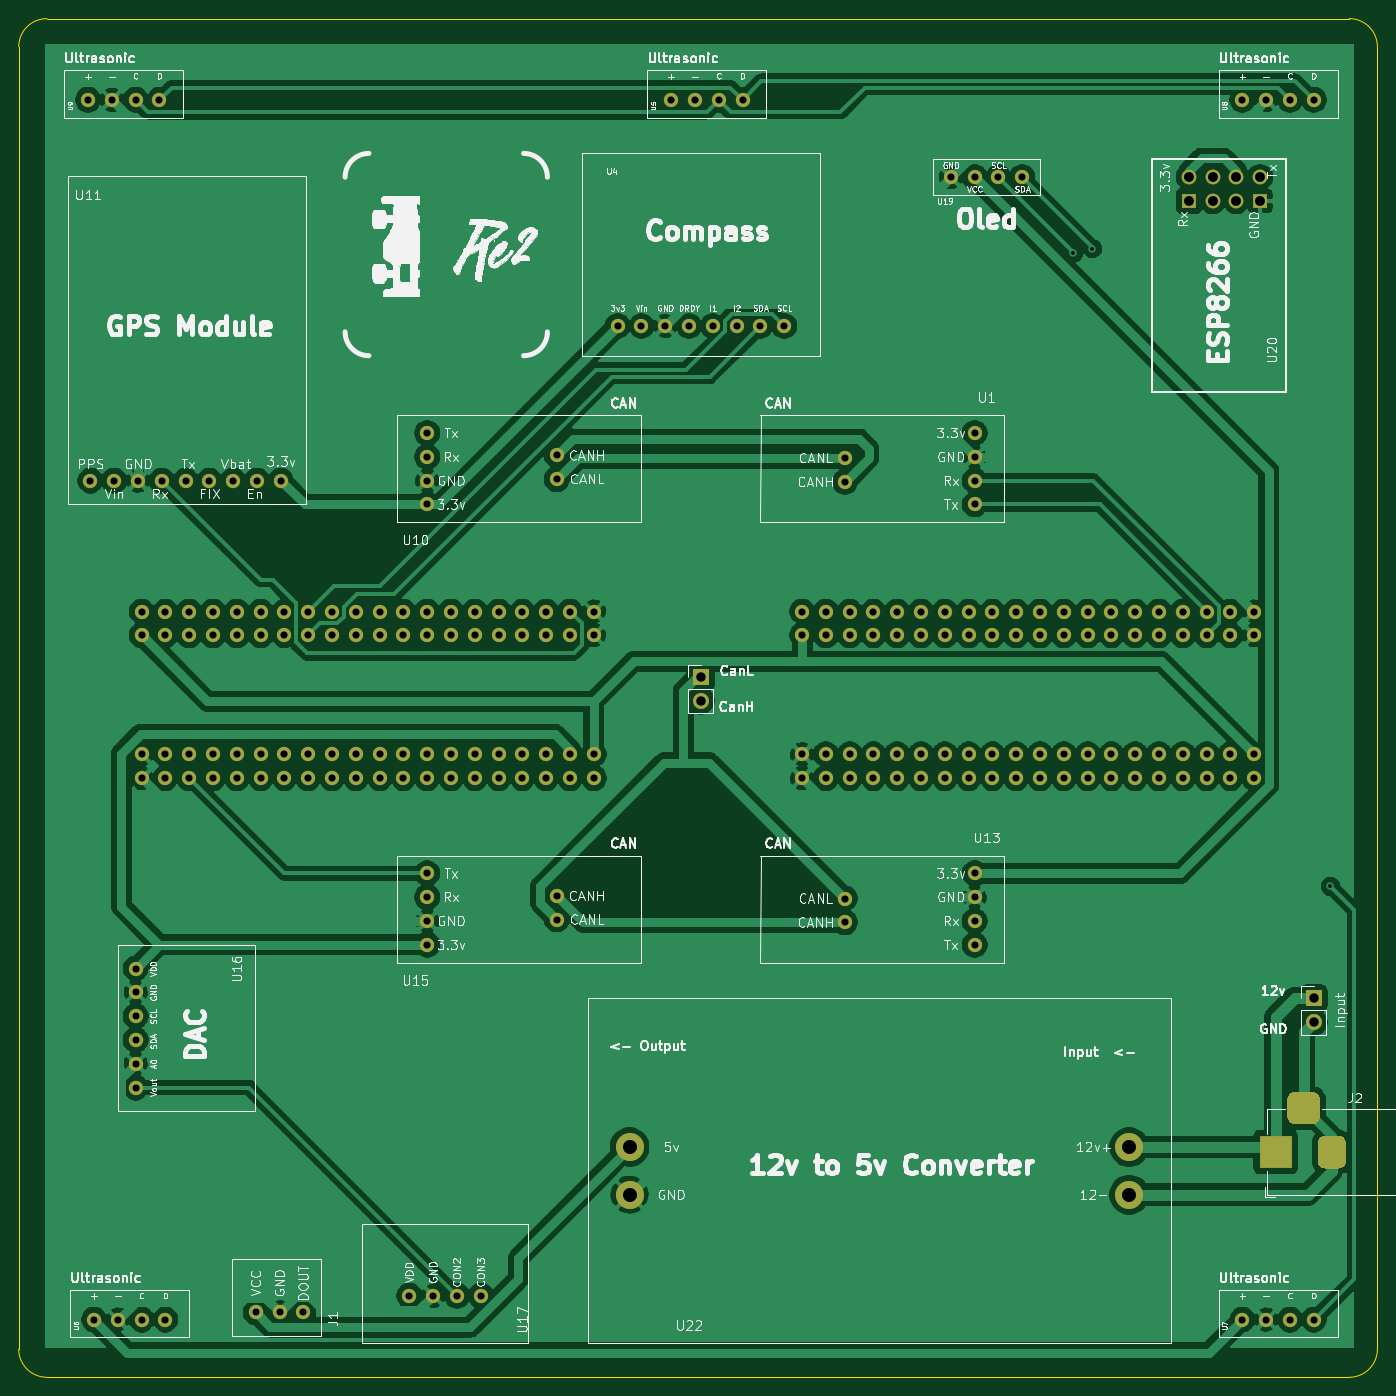
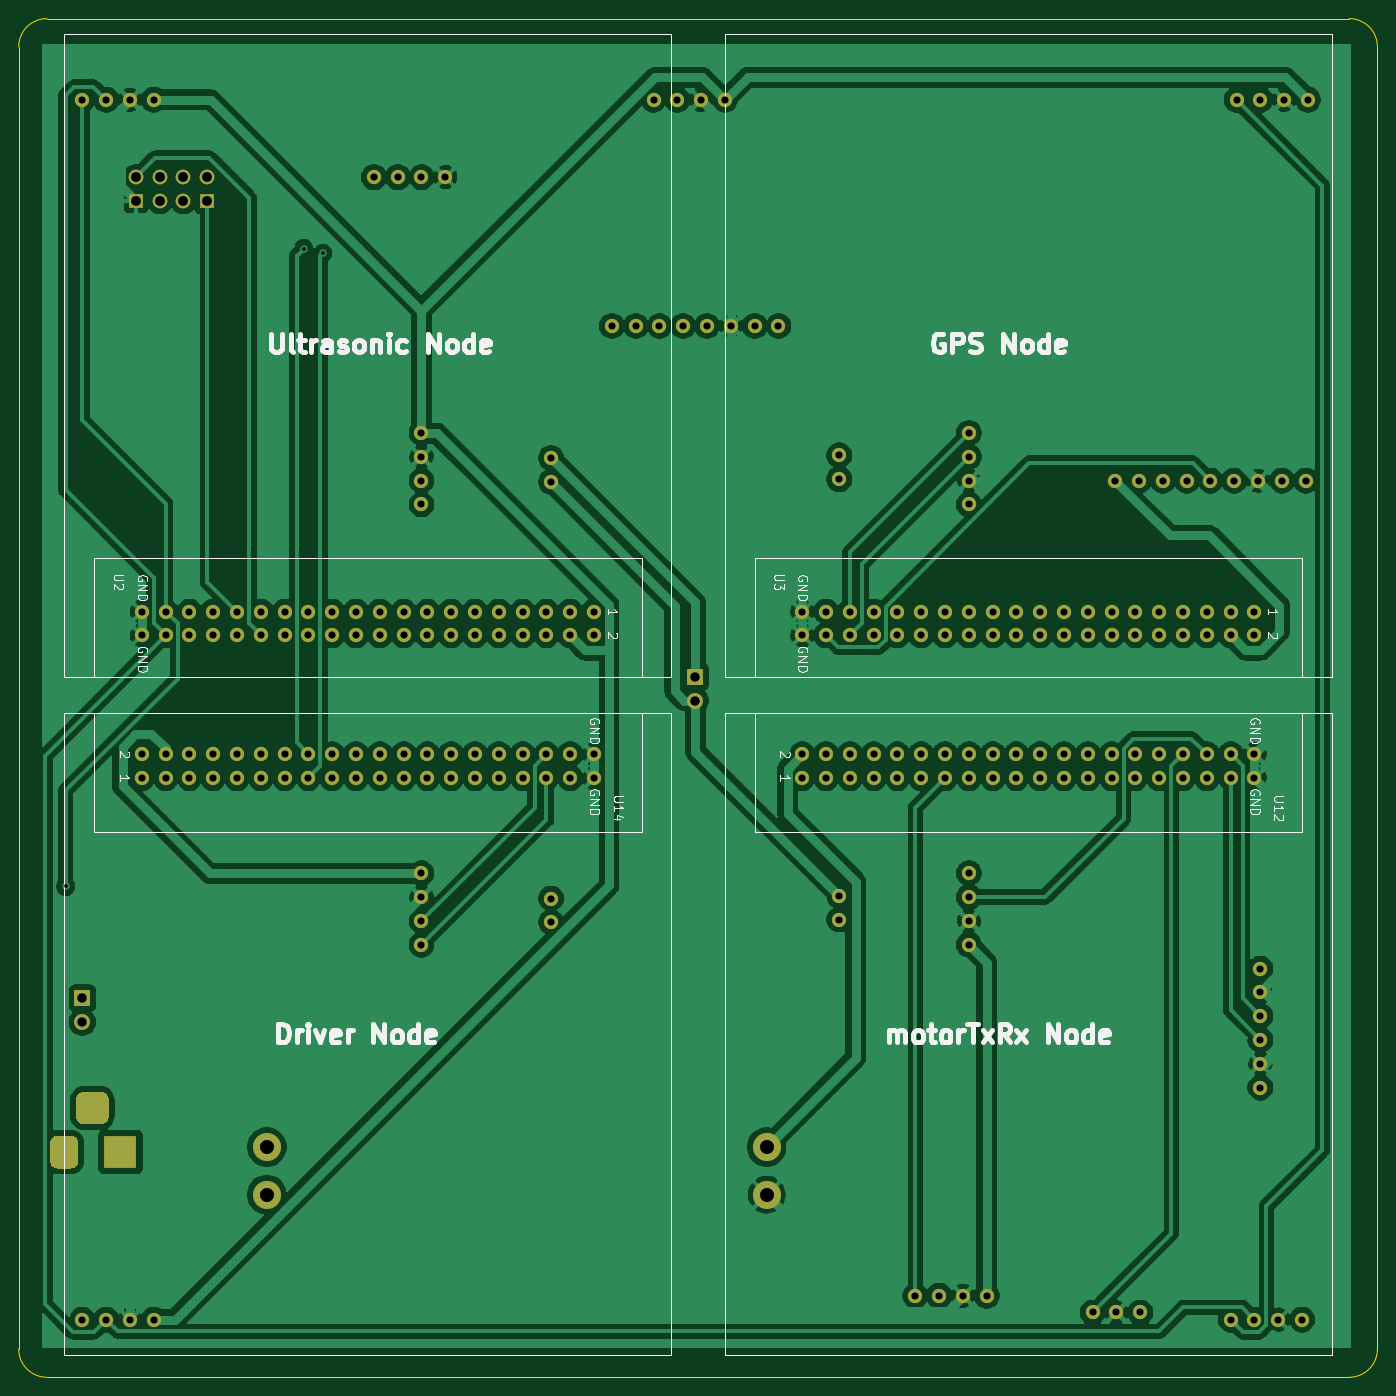
Circuit board: 11 layer files. Board 145.0 x 145.0 mm.
- bottom_copper: pcbDesignForAutonomousDrivingProject-B_Cu.gbr (229627 bytes)
- bottom_mask: pcbDesignForAutonomousDrivingProject-B_Mask.gbr (8055 bytes)
- paste: pcbDesignForAutonomousDrivingProject-B_Paste.gbr (487 bytes)
- bottom_silk: pcbDesignForAutonomousDrivingProject-B_SilkS.gbr (25137 bytes)
- outline: pcbDesignForAutonomousDrivingProject-Edge_Cuts.gbr (1195 bytes)
- top_copper: pcbDesignForAutonomousDrivingProject-F_Cu.gbr (226295 bytes)
- top_mask: pcbDesignForAutonomousDrivingProject-F_Mask.gbr (8055 bytes)
- paste: pcbDesignForAutonomousDrivingProject-F_Paste.gbr (487 bytes)
- top_silk: pcbDesignForAutonomousDrivingProject-F_SilkS.gbr (142535 bytes)
- drill: pcbDesignForAutonomousDrivingProject-NPTH.drl (269 bytes)
- drill: pcbDesignForAutonomousDrivingProject-PTH.drl (3653 bytes)

=== bottom_copper: pcbDesignForAutonomousDrivingProject-B_Cu.gbr (229627 bytes, source omitted) ===
=== bottom_mask: pcbDesignForAutonomousDrivingProject-B_Mask.gbr (8055 bytes, source omitted) ===
=== paste: pcbDesignForAutonomousDrivingProject-B_Paste.gbr ===
%TF.GenerationSoftware,KiCad,Pcbnew,(5.1.9)-1*%
%TF.CreationDate,2021-04-29T12:00:25-07:00*%
%TF.ProjectId,pcbDesignForAutonomousDrivingProject,70636244-6573-4696-976e-466f72417574,rev?*%
%TF.SameCoordinates,Original*%
%TF.FileFunction,Paste,Bot*%
%TF.FilePolarity,Positive*%
%FSLAX46Y46*%
G04 Gerber Fmt 4.6, Leading zero omitted, Abs format (unit mm)*
G04 Created by KiCad (PCBNEW (5.1.9)-1) date 2021-04-29 12:00:25*
%MOMM*%
%LPD*%
G01*
G04 APERTURE LIST*
G04 APERTURE END LIST*
M02*

=== bottom_silk: pcbDesignForAutonomousDrivingProject-B_SilkS.gbr (25137 bytes, source omitted) ===
=== outline: pcbDesignForAutonomousDrivingProject-Edge_Cuts.gbr ===
%TF.GenerationSoftware,KiCad,Pcbnew,(5.1.9)-1*%
%TF.CreationDate,2021-04-29T12:00:25-07:00*%
%TF.ProjectId,pcbDesignForAutonomousDrivingProject,70636244-6573-4696-976e-466f72417574,rev?*%
%TF.SameCoordinates,Original*%
%TF.FileFunction,Profile,NP*%
%FSLAX46Y46*%
G04 Gerber Fmt 4.6, Leading zero omitted, Abs format (unit mm)*
G04 Created by KiCad (PCBNEW (5.1.9)-1) date 2021-04-29 12:00:25*
%MOMM*%
%LPD*%
G01*
G04 APERTURE LIST*
%TA.AperFunction,Profile*%
%ADD10C,0.050000*%
%TD*%
G04 APERTURE END LIST*
D10*
X190988000Y184565000D02*
G75*
G02*
X193988000Y181565000I0J-3000000D01*
G01*
X48988000Y181565000D02*
G75*
G02*
X51988000Y184565000I3000000J0D01*
G01*
X51988000Y39565000D02*
G75*
G02*
X48988000Y42565000I0J3000000D01*
G01*
X193988000Y42565000D02*
G75*
G02*
X190988000Y39565000I-3000000J0D01*
G01*
X185988000Y39565000D02*
X51988000Y39565000D01*
X193988000Y181565000D02*
X193988000Y47565000D01*
X48988000Y42565000D02*
X48988000Y47565000D01*
X190988000Y184565000D02*
X185988000Y184565000D01*
X193988000Y47565000D02*
X193988000Y42565000D01*
X190988000Y39565000D02*
X185988000Y39565000D01*
X48988000Y47565000D02*
X48988000Y181565000D01*
X51988000Y184565000D02*
X185988000Y184565000D01*
M02*

=== top_copper: pcbDesignForAutonomousDrivingProject-F_Cu.gbr (226295 bytes, source omitted) ===
=== top_mask: pcbDesignForAutonomousDrivingProject-F_Mask.gbr (8055 bytes, source omitted) ===
=== paste: pcbDesignForAutonomousDrivingProject-F_Paste.gbr ===
%TF.GenerationSoftware,KiCad,Pcbnew,(5.1.9)-1*%
%TF.CreationDate,2021-04-29T12:00:25-07:00*%
%TF.ProjectId,pcbDesignForAutonomousDrivingProject,70636244-6573-4696-976e-466f72417574,rev?*%
%TF.SameCoordinates,Original*%
%TF.FileFunction,Paste,Top*%
%TF.FilePolarity,Positive*%
%FSLAX46Y46*%
G04 Gerber Fmt 4.6, Leading zero omitted, Abs format (unit mm)*
G04 Created by KiCad (PCBNEW (5.1.9)-1) date 2021-04-29 12:00:25*
%MOMM*%
%LPD*%
G01*
G04 APERTURE LIST*
G04 APERTURE END LIST*
M02*

=== top_silk: pcbDesignForAutonomousDrivingProject-F_SilkS.gbr (142535 bytes, source omitted) ===
=== drill: pcbDesignForAutonomousDrivingProject-NPTH.drl ===
M48
; DRILL file {KiCad (5.1.9)-1} date 04/29/21 12:00:22
; FORMAT={-:-/ absolute / inch / decimal}
; #@! TF.CreationDate,2021-04-29T12:00:22-07:00
; #@! TF.GenerationSoftware,Kicad,Pcbnew,(5.1.9)-1
; #@! TF.FileFunction,NonPlated,1,2,NPTH
FMAT,2
INCH
%
G90
G05
T0
M30

=== drill: pcbDesignForAutonomousDrivingProject-PTH.drl ===
M48
; DRILL file {KiCad (5.1.9)-1} date 04/29/21 12:00:22
; FORMAT={-:-/ absolute / inch / decimal}
; #@! TF.CreationDate,2021-04-29T12:00:22-07:00
; #@! TF.GenerationSoftware,Kicad,Pcbnew,(5.1.9)-1
; #@! TF.FileFunction,Plated,1,2,PTH
FMAT,2
INCH
T1C0.0157
T2C0.0300
T3C0.0394
T4C0.0413
T5C0.0591
%
G90
G05
T1
X6.36Y6.2795
X6.44Y6.3
X7.44Y3.62
T2
X2.22Y6.925
X2.23Y5.325
X2.245Y1.8
X2.32Y6.925
X2.33Y5.325
X2.345Y1.8
X2.42Y6.925
X2.42Y3.275
X2.42Y3.175
X2.42Y3.075
X2.42Y2.975
X2.42Y2.875
X2.42Y2.775
X2.43Y5.325
X2.445Y4.775
X2.445Y4.675
X2.445Y4.175
X2.445Y4.075
X2.445Y1.8
X2.52Y6.925
X2.53Y5.325
X2.545Y4.775
X2.545Y4.675
X2.545Y4.175
X2.545Y4.075
X2.545Y1.8
X2.63Y5.325
X2.645Y4.775
X2.645Y4.675
X2.645Y4.175
X2.645Y4.075
X2.73Y5.325
X2.745Y4.775
X2.745Y4.675
X2.745Y4.175
X2.745Y4.075
X2.83Y5.325
X2.845Y4.775
X2.845Y4.675
X2.845Y4.175
X2.845Y4.075
X2.925Y1.83
X2.93Y5.325
X2.945Y4.775
X2.945Y4.675
X2.945Y4.175
X2.945Y4.075
X3.025Y1.83
X3.03Y5.325
X3.045Y4.775
X3.045Y4.675
X3.045Y4.175
X3.045Y4.075
X3.125Y1.83
X3.145Y4.775
X3.145Y4.675
X3.145Y4.175
X3.145Y4.075
X3.245Y4.775
X3.245Y4.675
X3.245Y4.175
X3.245Y4.075
X3.345Y4.775
X3.345Y4.675
X3.345Y4.175
X3.345Y4.075
X3.445Y4.775
X3.445Y4.675
X3.445Y4.175
X3.445Y4.075
X3.545Y4.775
X3.545Y4.675
X3.545Y4.175
X3.545Y4.075
X3.57Y1.9
X3.645Y5.525
X3.645Y5.425
X3.645Y5.325
X3.645Y5.225
X3.645Y4.775
X3.645Y4.675
X3.645Y4.175
X3.645Y4.075
X3.645Y3.675
X3.645Y3.575
X3.645Y3.475
X3.645Y3.375
X3.67Y1.9
X3.745Y4.775
X3.745Y4.675
X3.745Y4.175
X3.745Y4.075
X3.77Y1.9
X3.845Y4.775
X3.845Y4.675
X3.845Y4.175
X3.845Y4.075
X3.87Y1.9
X3.945Y4.775
X3.945Y4.675
X3.945Y4.175
X3.945Y4.075
X4.045Y4.775
X4.045Y4.675
X4.045Y4.175
X4.045Y4.075
X4.145Y4.775
X4.145Y4.675
X4.145Y4.175
X4.145Y4.075
X4.1895Y5.4309
X4.1895Y5.3309
X4.1895Y3.5809
X4.1895Y3.4809
X4.245Y4.775
X4.245Y4.675
X4.245Y4.175
X4.245Y4.075
X4.345Y4.775
X4.345Y4.675
X4.345Y4.175
X4.345Y4.075
X4.445Y5.975
X4.545Y5.975
X4.645Y5.975
X4.67Y6.925
X4.745Y5.975
X4.77Y6.925
X4.845Y5.975
X4.87Y6.925
X4.945Y5.975
X4.97Y6.925
X5.045Y5.975
X5.145Y5.975
X5.22Y4.775
X5.22Y4.675
X5.22Y4.175
X5.22Y4.075
X5.32Y4.775
X5.32Y4.675
X5.32Y4.175
X5.32Y4.075
X5.4005Y5.4191
X5.4005Y5.3191
X5.4005Y3.5691
X5.4005Y3.4691
X5.42Y4.775
X5.42Y4.675
X5.42Y4.175
X5.42Y4.075
X5.52Y4.775
X5.52Y4.675
X5.52Y4.175
X5.52Y4.075
X5.62Y4.775
X5.62Y4.675
X5.62Y4.175
X5.62Y4.075
X5.72Y4.775
X5.72Y4.675
X5.72Y4.175
X5.72Y4.075
X5.82Y4.775
X5.82Y4.675
X5.82Y4.175
X5.82Y4.075
X5.845Y6.6
X5.92Y4.775
X5.92Y4.675
X5.92Y4.175
X5.92Y4.075
X5.945Y6.6
X5.945Y5.525
X5.945Y5.425
X5.945Y5.325
X5.945Y5.225
X5.945Y3.675
X5.945Y3.575
X5.945Y3.475
X5.945Y3.375
X6.02Y4.775
X6.02Y4.675
X6.02Y4.175
X6.02Y4.075
X6.045Y6.6
X6.12Y4.775
X6.12Y4.675
X6.12Y4.175
X6.12Y4.075
X6.145Y6.6
X6.22Y4.775
X6.22Y4.675
X6.22Y4.175
X6.22Y4.075
X6.32Y4.775
X6.32Y4.675
X6.32Y4.175
X6.32Y4.075
X6.42Y4.775
X6.42Y4.675
X6.42Y4.175
X6.42Y4.075
X6.52Y4.775
X6.52Y4.675
X6.52Y4.175
X6.52Y4.075
X6.62Y4.775
X6.62Y4.675
X6.62Y4.175
X6.62Y4.075
X6.72Y4.775
X6.72Y4.675
X6.72Y4.175
X6.72Y4.075
X6.82Y4.775
X6.82Y4.675
X6.82Y4.175
X6.82Y4.075
X6.92Y4.775
X6.92Y4.675
X6.92Y4.175
X6.92Y4.075
X7.02Y4.775
X7.02Y4.675
X7.02Y4.175
X7.02Y4.075
X7.07Y6.925
X7.07Y1.8
X7.12Y4.775
X7.12Y4.675
X7.12Y4.175
X7.12Y4.075
X7.17Y6.925
X7.17Y1.8
X7.27Y6.925
X7.27Y1.8
X7.37Y6.925
X7.37Y1.8
T3
X4.795Y4.5
X4.795Y4.4
X7.37Y3.15
X7.37Y3.05
T4
X6.845Y6.6
X6.845Y6.5
X6.945Y6.6
X6.945Y6.5
X7.045Y6.6
X7.045Y6.5
X7.145Y6.6
X7.145Y6.5
T5
X4.495Y2.525
X4.495Y2.325
X6.595Y2.525
X6.595Y2.325
T3
G00X7.2098Y2.4644
M15
G01X7.2098Y2.5431
M16
G05
G00X7.3672Y2.6888
M15
G01X7.2885Y2.6888
M16
G05
G00X7.446Y2.4644
M15
G01X7.446Y2.5431
M16
G05
T0
M30

